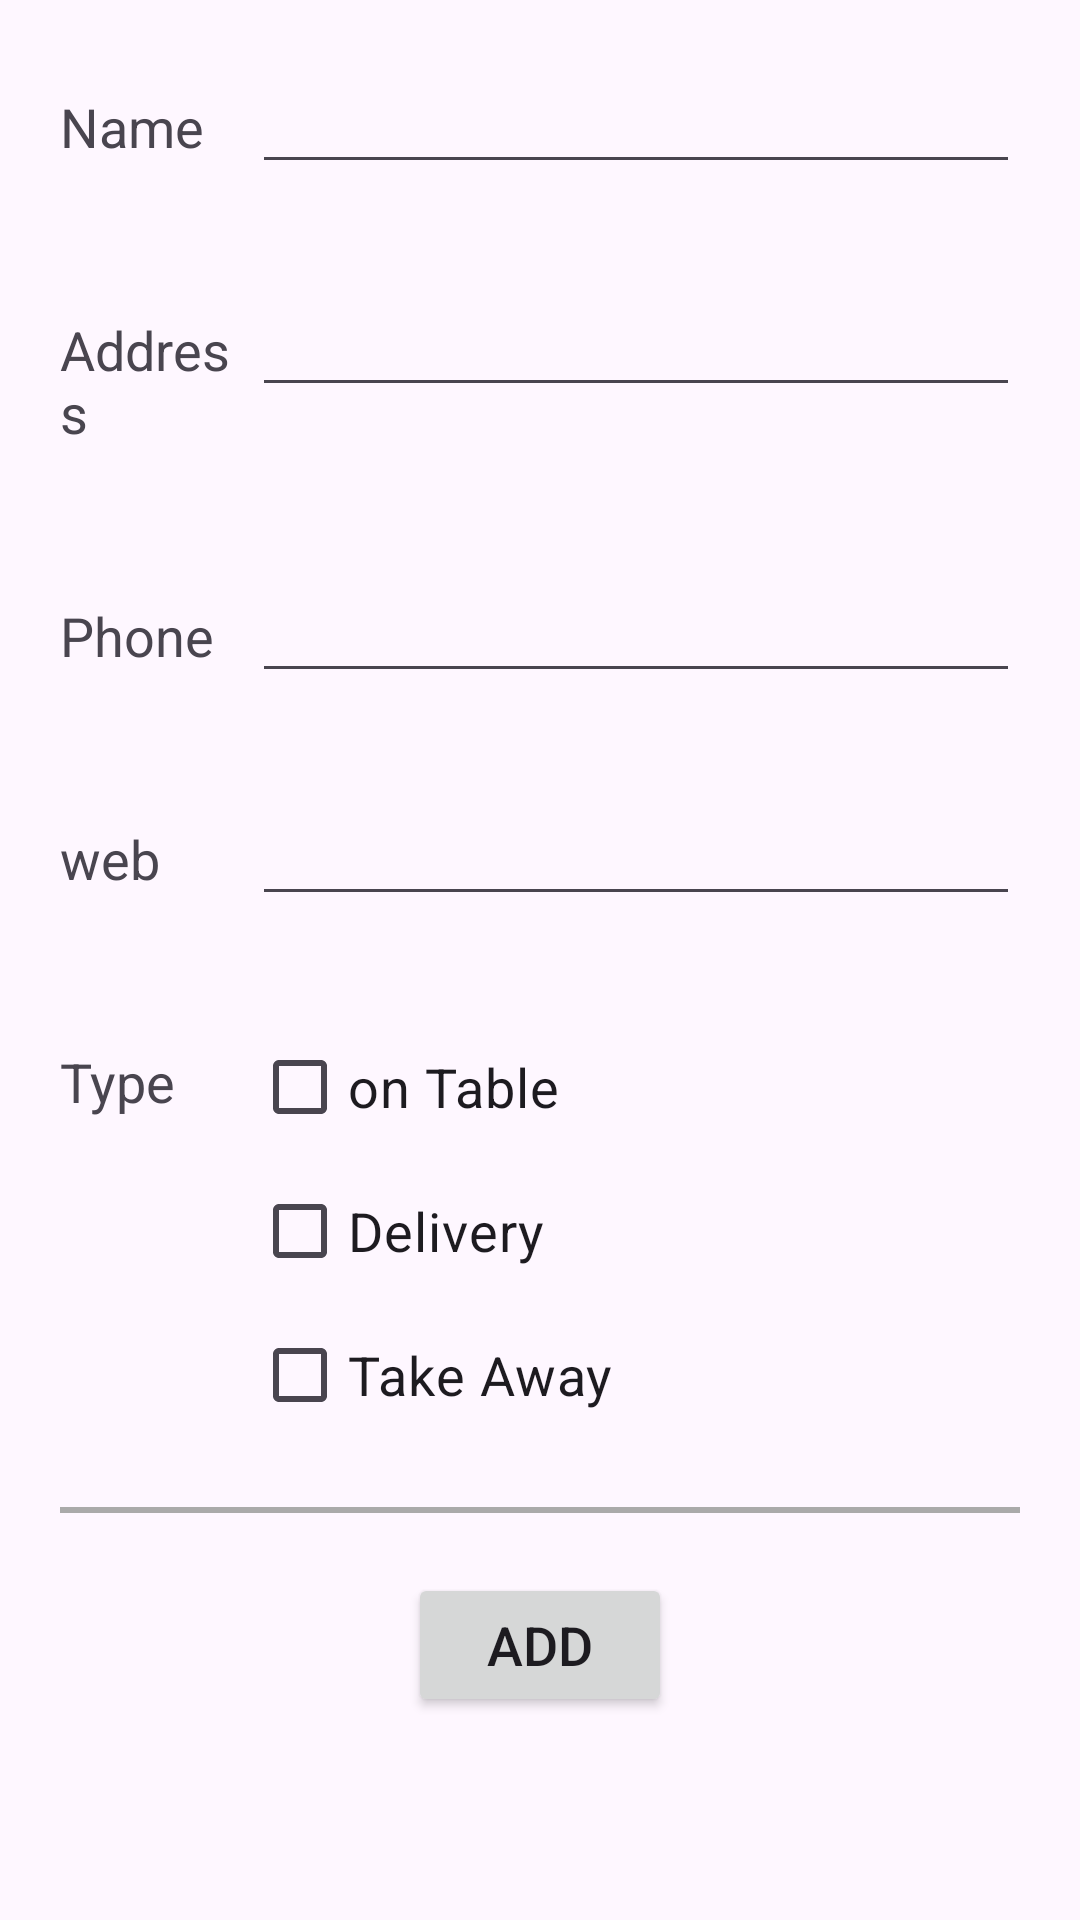

Here is an Android app screen rendered from its layout file. Give the layout XML and the strings, colors and styles it references.
<!-- AndroidManifest.xml: application theme Theme.MyRestaurants_V1 -->
<!-- res/layout/add.xml -->
<?xml version="1.0" encoding="utf-8"?>
<androidx.appcompat.widget.LinearLayoutCompat xmlns:android="http://schemas.android.com/apk/res/android"
    xmlns:app="http://schemas.android.com/apk/res-auto"
    xmlns:tools="http://schemas.android.com/tools"
    android:layout_width="match_parent"
    android:layout_height="match_parent"
    android:orientation="vertical"
    android:padding="20dp"
    tools:context=".HomeActivity">

    <LinearLayout
        android:layout_width="match_parent"
        android:layout_height="wrap_content"
        android:orientation="horizontal">
        <TextView
            android:layout_width="0dp"
            android:layout_height="wrap_content"
            android:layout_marginBottom="50dp"
            android:layout_weight="1"
            android:text="Name"
            android:textSize="18sp" />
        <EditText
            android:id="@+id/name"
            android:layout_width="0dp"
            android:layout_height="wrap_content"
            android:layout_weight="4"
            android:textSize="18sp" />
    </LinearLayout>

    <LinearLayout
        android:layout_width="match_parent"
        android:layout_height="wrap_content"
        android:orientation="horizontal">
        <TextView
            android:layout_width="0dp"
            android:layout_height="wrap_content"
            android:layout_marginBottom="50dp"
            android:layout_weight="1"
            android:text="Address"
            android:textSize="18sp" />
        <EditText
            android:id="@+id/address"
            android:layout_width="0dp"
            android:layout_height="wrap_content"
            android:layout_weight="4"
            android:textSize="18sp" />
    </LinearLayout>

    <LinearLayout
        android:layout_width="match_parent"
        android:layout_height="wrap_content"
        android:orientation="horizontal">
        <TextView
            android:layout_width="0dp"
            android:layout_height="wrap_content"
            android:layout_marginBottom="50dp"
            android:layout_weight="1"
            android:text="Phone"
            android:textSize="18sp" />
        <EditText
            android:id="@+id/phone"
            android:layout_width="0dp"
            android:layout_height="wrap_content"
            android:layout_weight="4"
            android:textSize="18sp" />
    </LinearLayout>

    <LinearLayout
        android:layout_width="match_parent"
        android:layout_height="wrap_content"
        android:orientation="horizontal">
        <TextView
            android:layout_width="0dp"
            android:layout_height="wrap_content"
            android:layout_marginBottom="50dp"
            android:layout_weight="1"
            android:text="web"
            android:textSize="18sp" />
        <EditText
            android:id="@+id/web"
            android:layout_width="0dp"
            android:layout_height="wrap_content"
            android:layout_weight="4"
            android:textSize="18sp" />
    </LinearLayout>

    <LinearLayout
        android:layout_width="match_parent"
        android:layout_height="wrap_content"
        android:orientation="horizontal">

        <TextView
            android:layout_width="0dp"
            android:layout_weight="1"
            android:layout_height="wrap_content"
            android:layout_marginBottom="50dp"
            android:textSize="18sp"
            android:layout_marginTop="10dp"
            android:text="Type" />
        <LinearLayout
            android:layout_width="0dp"
            android:layout_weight="4"
            android:layout_height="wrap_content"
            android:orientation="vertical">

            <CheckBox
                android:id="@+id/onTable"
                android:layout_width="wrap_content"
                android:layout_height="wrap_content"
                android:textSize="18sp"
                android:text="on Table"/>
            <CheckBox
                android:id="@+id/delivery"
                android:layout_width="wrap_content"
                android:layout_height="wrap_content"
                android:textSize="18sp"
                android:text="Delivery"/>
            <CheckBox
                android:id="@+id/takeaway"
                android:layout_width="wrap_content"
                android:layout_height="wrap_content"
                android:textSize="18sp"
                android:text="Take Away"/>
        </LinearLayout>
    </LinearLayout>

    <View
        android:layout_width="match_parent"
        android:layout_height="2dp"
        android:layout_marginTop="20dp"
        android:layout_gravity="center"
        android:background="@android:color/darker_gray"/>

    <Button
        android:id="@+id/btAdd"
        android:layout_width="wrap_content"
        android:layout_height="wrap_content"
        android:layout_gravity="center"
        android:layout_marginTop="20dp"
        android:textSize="18sp"
        android:text="Add" />
</androidx.appcompat.widget.LinearLayoutCompat>
<!-- resources referenced by this layout -->
<resources>
  <style name="Theme.MyRestaurants_V1" parent="Base.Theme.MyRestaurants_V1" />
  <style name="Base.Theme.MyRestaurants_V1" parent="Theme.Material3.DayNight">
          
          <item name="colorPrimary">@color/pink</item>
          
      </style>
</resources>
